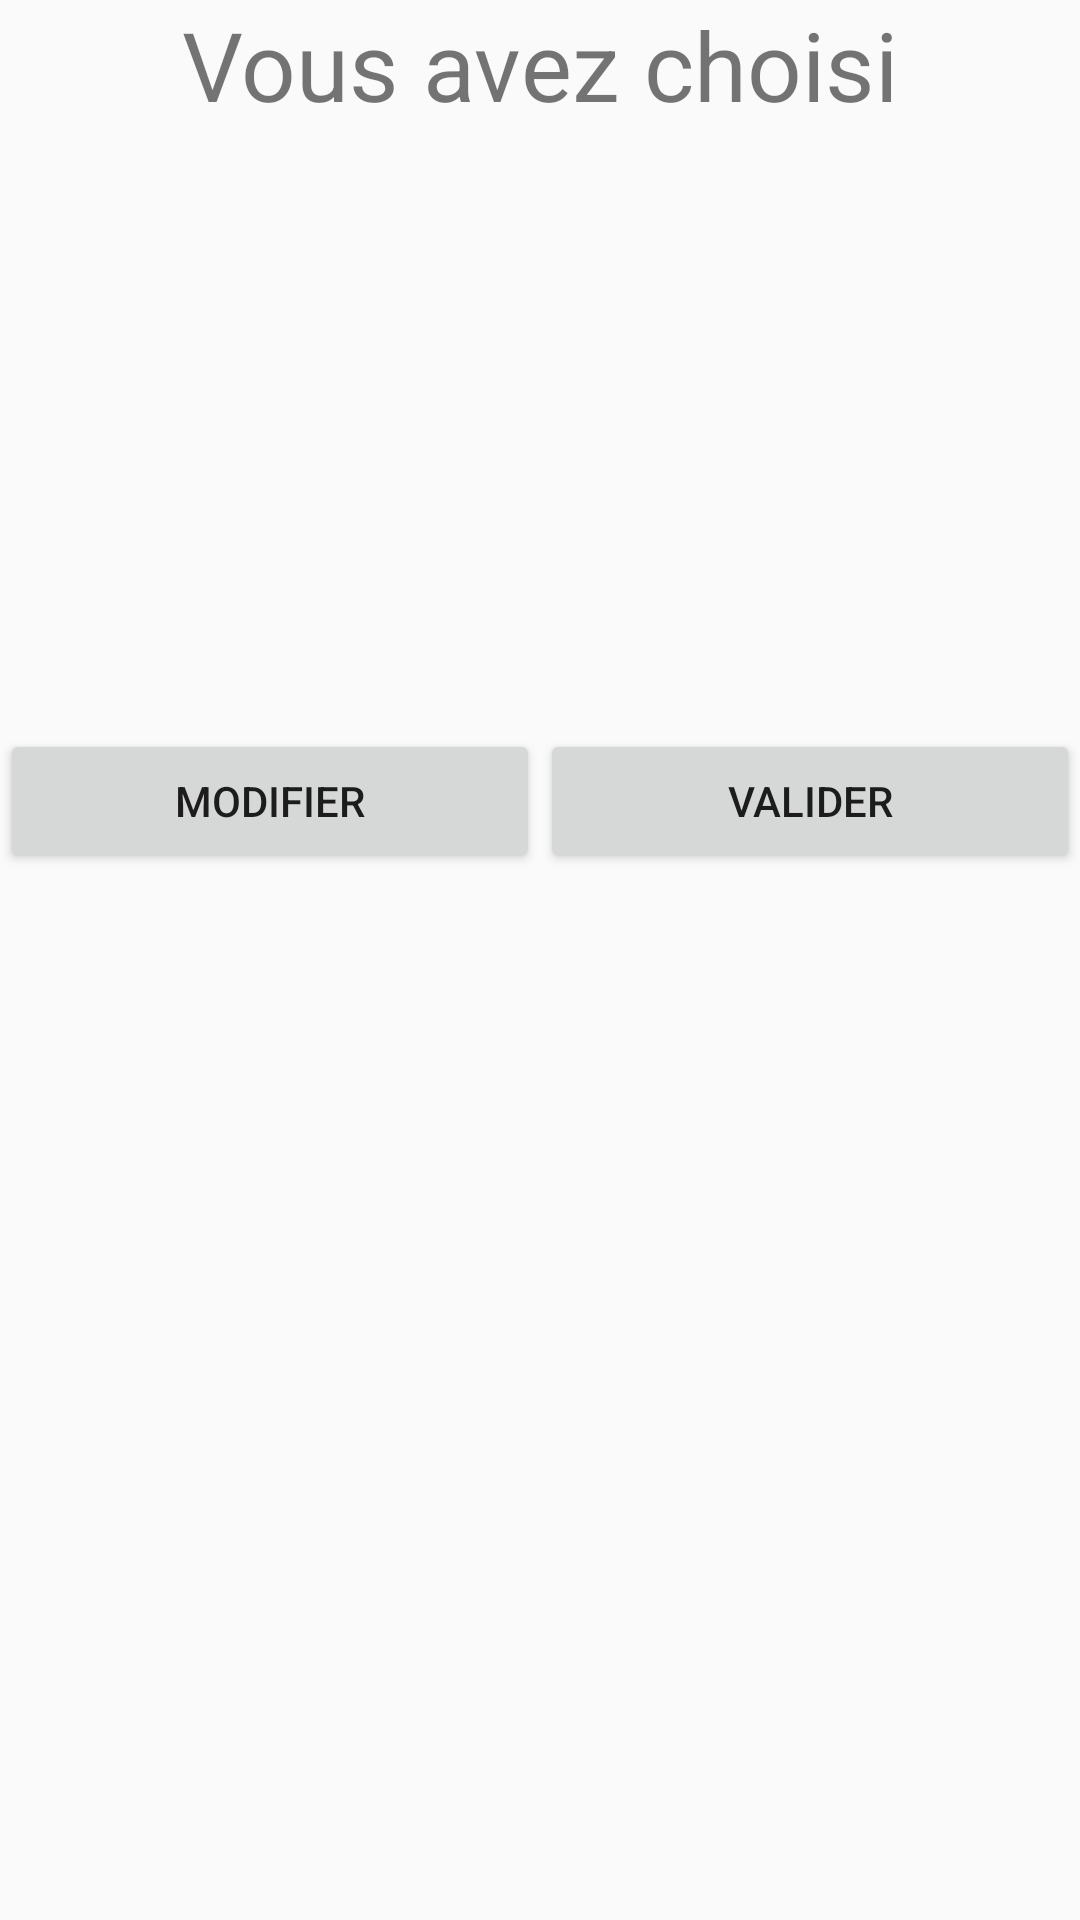

Write the Android layout XML for this screen, with the resource values it uses.
<!-- AndroidManifest.xml: application theme AppTheme -->
<!-- res/layout/sondage_choix_resume.xml -->
<?xml version="1.0" encoding="utf-8"?>
<android.support.v7.widget.LinearLayoutCompat
    xmlns:android="http://schemas.android.com/apk/res/android"
    android:layout_width="match_parent"
    android:layout_height="match_parent"
    android:orientation="vertical">

    <TextView
        android:layout_width="wrap_content"
        android:layout_height="wrap_content"
        android:text="@string/votrechoix"
        android:layout_gravity="center"
        android:textSize="32sp"/>

    <ImageView
        android:layout_width="200dp"
        android:layout_height="200dp"
        android:layout_gravity="center"
        android:src="@drawable/ic_main_lock" />

    <LinearLayout
        android:layout_width="match_parent"
        android:layout_height="wrap_content"
        android:orientation="horizontal">

        <Button
            android:layout_width="match_parent"
            android:layout_height="match_parent"
            android:layout_weight="1"
            android:onClick="retourSCR"
            android:text="@string/modifier"/>

        <Button
            android:layout_width="match_parent"
            android:layout_height="match_parent"
            android:layout_weight="1"
            android:onClick="redirectionSCR"
            android:text="@string/valider"/>
    </LinearLayout>





</android.support.v7.widget.LinearLayoutCompat>
<!-- resources referenced by this layout -->
<resources>
  <string name="modifier">Modifier</string>
  <string name="valider">Valider</string>
  <string name="votrechoix">Vous avez choisi</string>
  <style name="AppTheme" parent="Theme.AppCompat.Light.DarkActionBar">
          
  
          <item name="colorPrimary">@color/colorPrimary</item>
          <item name="colorPrimaryDark">@color/colorPrimaryDark</item>
          <item name="colorAccent">@color/colorAccent</item>
      </style>
  <color name="colorPrimary">#3f51b5</color>
  <color name="colorPrimaryDark">#303F9F</color>
  <color name="colorAccent">#FF4081</color>
</resources>
